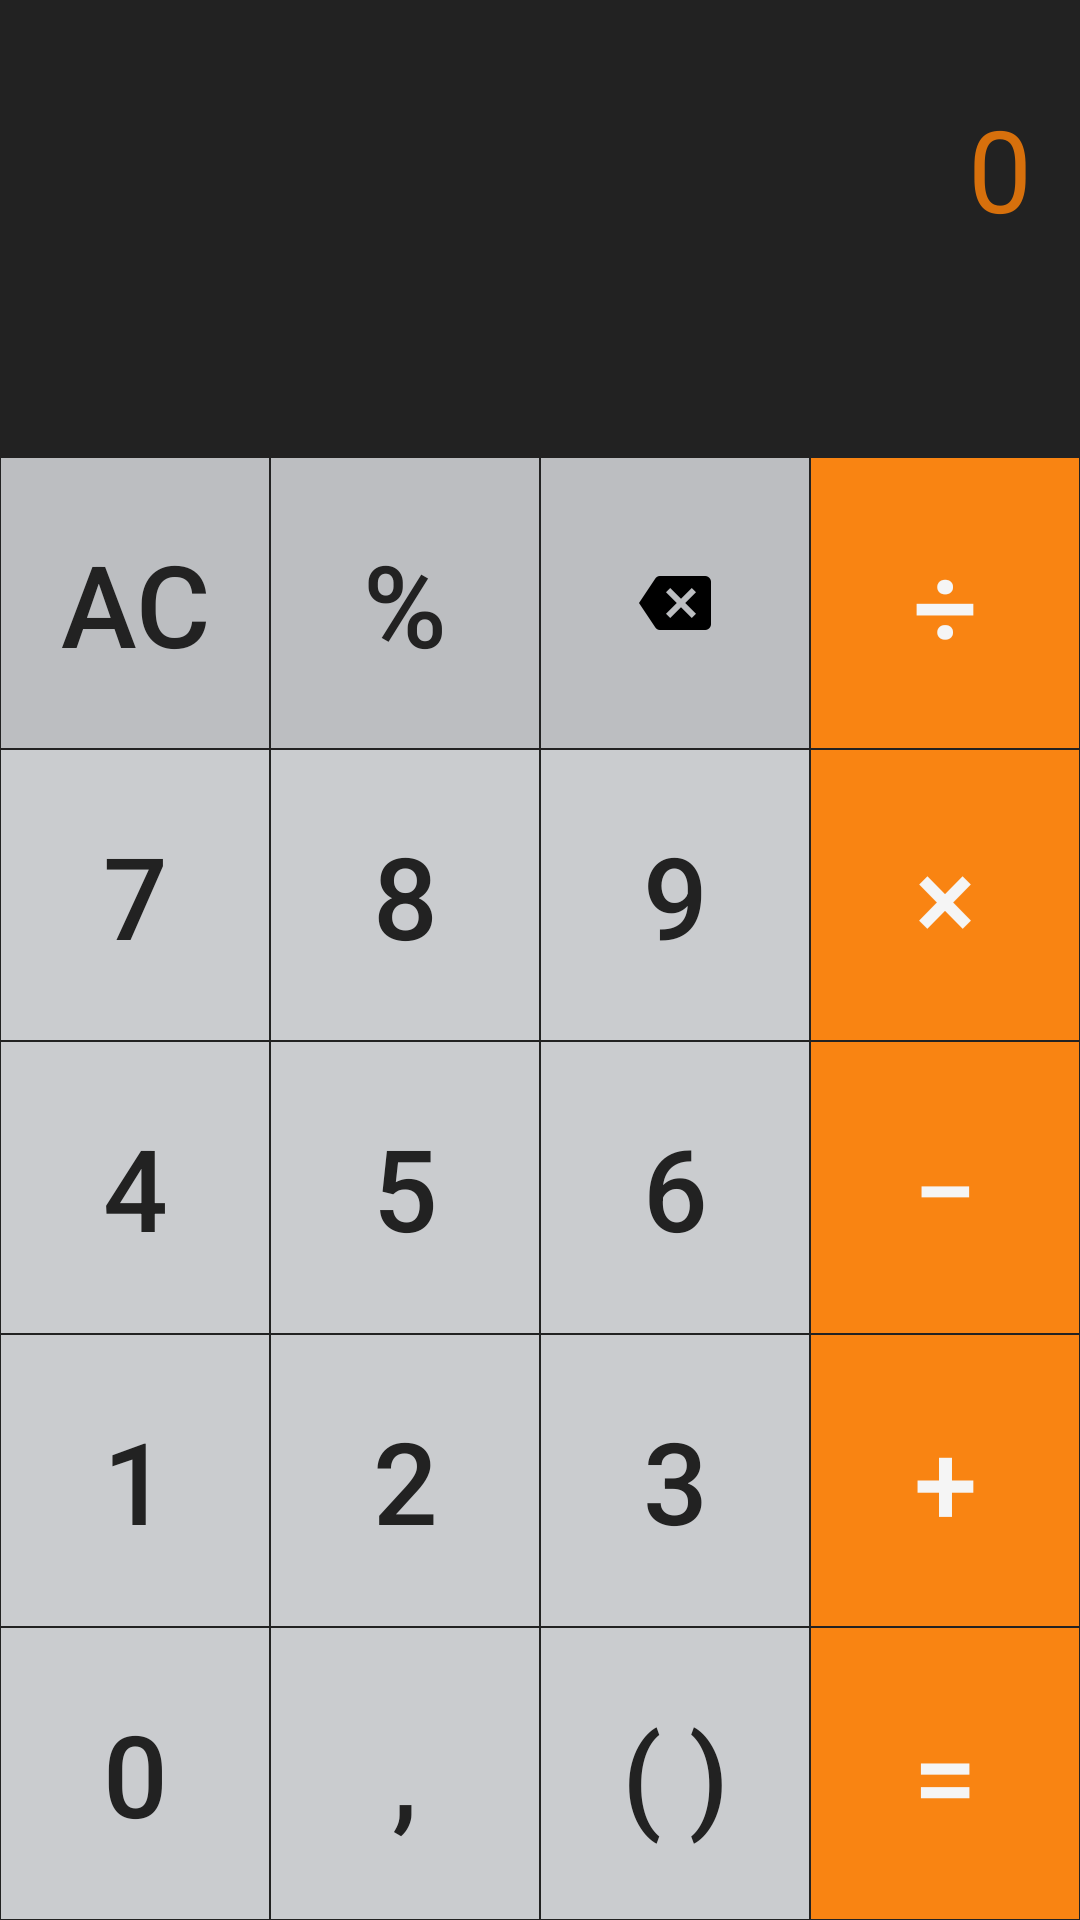

Produce the Android XML layout that renders to this screen, including the resource entries it uses.
<!-- AndroidManifest.xml: application theme AppTheme -->
<!-- res/layout/fragment_apple.xml -->
<?xml version="1.0" encoding="utf-8"?>
<LinearLayout xmlns:android="http://schemas.android.com/apk/res/android"
    xmlns:app="http://schemas.android.com/apk/res-auto"
    style="@style/AppleTheme"
    android:layout_width="match_parent"
    android:layout_height="match_parent"
    android:background="@color/apple_black"
    android:orientation="vertical">

    <LinearLayout
        android:layout_width="match_parent"
        android:layout_height="wrap_content"
        android:weightSum="8"
        android:orientation="vertical"
        android:id="@+id/editing"
        android:padding="@dimen/activity_margin">

        <TextView
            android:id="@+id/apple_edit"
            android:layout_width="match_parent"
            android:layout_height="@dimen/height_edit"
            android:gravity="center|end"
            android:hint="@string/n0"
            android:textColor="@color/apple_sign"
            android:textSize="@dimen/text_edit"
            android:layout_weight="5"
            android:textIsSelectable="true"
            android:textColorHint="@color/apple_sign_pressed"/>

        <TextView
            android:id="@+id/apple_solution"
            android:layout_width="match_parent"
            android:layout_height="0dp"
            android:gravity="center|end"
            android:maxLines="1"
            android:textColor="@color/apple_numbers"
            android:textSize="@dimen/text_solution"
            android:layout_weight="3"/>
    </LinearLayout>

    <LinearLayout
        android:id="@+id/container"
        android:layout_width="match_parent"
        android:layout_height="match_parent"
        android:orientation="vertical"
        android:weightSum="5">

        <LinearLayout
            android:id="@+id/l1"
            android:layout_width="match_parent"
            android:layout_height="0dp"
            android:orientation="horizontal"
            android:layout_weight="1">

            <Button
                android:id="@+id/apple_ac"
                style="@style/AppleTheme.Symbols"
                android:text="@string/ac" />

            <Button
                android:id="@+id/apple_extra"
                style="@style/AppleTheme.Symbols"
                android:text="@string/percentage" />

            <ImageButton
                android:id="@+id/apple_backspace"
                style="@style/AppleTheme.Symbols"
                android:src="@drawable/backspace_black"/>

            <Button
                android:id="@+id/apple_division"
                style="@style/AppleTheme.Signs"
                android:text="@string/division" />

        </LinearLayout>

        <LinearLayout
            android:id="@+id/l2"
            android:layout_width="match_parent"
            android:layout_height="0dp"
            android:orientation="horizontal"
            android:layout_weight="1">

            <Button
                android:id="@+id/apple_n7"
                style="@style/AppleTheme.Numbers"
                android:text="@string/n7" />

            <Button
                android:id="@+id/apple_n8"
                style="@style/AppleTheme.Numbers"
                android:text="@string/n8" />

            <Button
                android:id="@+id/apple_n9"
                style="@style/AppleTheme.Numbers"
                android:text="@string/n9" />

            <Button
                android:id="@+id/apple_multiplier"
                style="@style/AppleTheme.Signs"
                android:text="@string/multiplier"/>

        </LinearLayout>

        <LinearLayout
            android:id="@+id/l3"
            android:layout_width="match_parent"
            android:layout_height="0dp"
            android:orientation="horizontal"
            android:layout_weight="1">

            <Button
                android:id="@+id/apple_n4"
                style="@style/AppleTheme.Numbers"
                android:text="@string/n4" />

            <Button
                android:id="@+id/apple_n5"
                style="@style/AppleTheme.Numbers"
                android:text="@string/n5" />

            <Button
                android:id="@+id/apple_n6"
                style="@style/AppleTheme.Numbers"
                android:text="@string/n6" />

            <Button
                android:id="@+id/apple_minus"
                style="@style/AppleTheme.Signs"
                android:text="@string/minus" />


        </LinearLayout>

        <LinearLayout
            android:id="@+id/l4"
            android:layout_width="match_parent"
            android:layout_height="0dp"
            android:orientation="horizontal"
            android:layout_weight="1">

            <Button
                android:id="@+id/apple_n1"
                style="@style/AppleTheme.Numbers"
                android:text="@string/n1" />

            <Button
                android:id="@+id/apple_n2"
                style="@style/AppleTheme.Numbers"
                android:text="@string/n2" />

            <Button
                android:id="@+id/apple_n3"
                style="@style/AppleTheme.Numbers"
                android:text="@string/n3" />

            <Button
                android:id="@+id/apple_plus"
                style="@style/AppleTheme.Signs"
                android:text="@string/plus" />

        </LinearLayout>

        <LinearLayout
            android:id="@+id/l5"
            android:layout_width="match_parent"
            android:layout_height="0dp"
            android:orientation="horizontal"
            android:layout_weight="1">

            <Button
                android:id="@+id/apple_n0"
                style="@style/AppleTheme.Numbers"
                android:text="@string/n0" />

            <Button
                android:id="@+id/apple_comma"
                style="@style/AppleTheme.Numbers"
                android:text="@string/comma" />

            <Button
                android:id="@+id/apple_parenthesis"
                style="@style/AppleTheme.Numbers"
                android:text="@string/parenthesis" />

            <Button
                android:id="@+id/apple_equal"
                style="@style/AppleTheme.Signs"
                android:text="@string/equal"/>

        </LinearLayout>

    </LinearLayout>

</LinearLayout>
<!-- resources referenced by this layout -->
<resources>
  <color name="apple_black">#222222</color>
  <color name="apple_numbers">#CACCCF</color>
  <color name="apple_sign">#F98412</color>
  <color name="apple_sign_pressed">#d7700c</color>
  <dimen name="activity_margin">10dp</dimen>
  <dimen name="height_edit">78sp</dimen>
  <dimen name="text_edit">35sp</dimen>
  <dimen name="text_solution">25sp</dimen>
  <string name="ac" translatable="false">AC</string>
  <string name="comma" translatable="false">,</string>
  <string name="division" translatable="false">÷</string>
  <string name="equal" translatable="false">=</string>
  <string name="minus" translatable="false">−</string>
  <string name="multiplier" translatable="false">×</string>
  <string name="n0" translatable="false">0</string>
  <string name="n1" translatable="false">1</string>
  <string name="n2" translatable="false">2</string>
  <string name="n3" translatable="false">3</string>
  <string name="n4" translatable="false">4</string>
  <string name="n5" translatable="false">5</string>
  <string name="n6" translatable="false">6</string>
  <string name="n7" translatable="false">7</string>
  <string name="n8" translatable="false">8</string>
  <string name="n9" translatable="false">9</string>
  <string name="parenthesis" translatable="false">( )</string>
  <string name="percentage" translatable="false">%</string>
  <string name="plus" translatable="false">+</string>
  <style name="AppleTheme" parent="Theme.AppCompat.Light">
          <item name="colorAccent">@color/apple_accent</item>
      </style>
  <style name="AppleTheme.Numbers" parent="Base.Widget.AppCompat.Button.Borderless">
          <item name="android:textColor">@color/apple_black</item>
          <item name="android:background">@drawable/apple_numbers</item>
          <item name="android:longClickable">true</item>
          <item name="android:textSize">@dimen/text_edit</item>
          <item name="android:layout_width">0dp</item>
          <item name="android:layout_height">match_parent</item>
          <item name="android:layout_weight">1</item>
          <item name="android:textAllCaps">false</item>
      </style>
  <style name="AppleTheme.Signs" parent="Base.Widget.AppCompat.Button.Borderless">
          <item name="android:textColor">@color/apple_white</item>
          <item name="android:background">@drawable/apple_signs</item>
          <item name="android:longClickable">true</item>
          <item name="android:textSize">@dimen/text_edit</item>
          <item name="android:layout_width">0dp</item>
          <item name="android:layout_height">match_parent</item>
          <item name="android:layout_weight">1</item>
          <item name="android:textAllCaps">false</item>
      </style>
  <style name="AppleTheme.Symbols" parent="Base.Widget.AppCompat.Button.Borderless">
          <item name="android:textColor">@color/apple_black</item>
          <item name="android:background">@drawable/apple_symbols</item>
          <item name="android:longClickable">true</item>
          <item name="android:textSize">@dimen/text_edit</item>
          <item name="android:layout_width">0dp</item>
          <item name="android:layout_height">match_parent</item>
          <item name="android:layout_weight">1</item>
          <item name="android:textAllCaps">false</item>
      </style>
  <style name="AppTheme" parent="Theme.AppCompat.Light.NoActionBar">
  
      </style>
  <color name="apple_accent">#d84315</color>
  <color name="apple_white">#f5f5f5</color>
  <color name="apple_numbers_pressed">#abadb1</color>
  <color name="apple_symbols">#BCBEC1</color>
  <color name="apple_symbols_pressed">#8c8c8c</color>
</resources>
